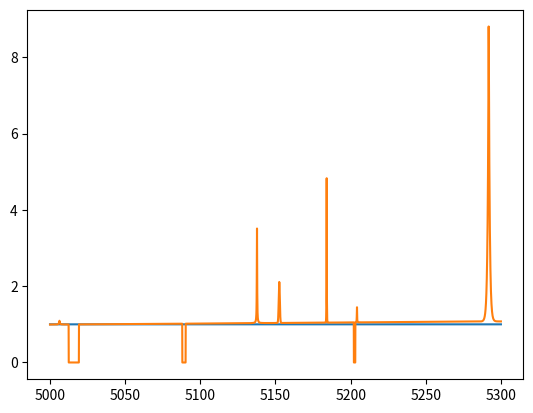

Recreate this plot in Python.
import numpy as np
import matplotlib.pyplot as plt
# this module is to produce artifacts


def make_flat(npix=1000, vmin=0, vmax=1):
    return np.ones(npix, dtype=float) * np.random.uniform(vmin, vmax)


def make_peak(xx, mu=0., sigma=1., peakmax=1, kind="gauss"):
    """ make a peak at position mu with equivalent width sigma """
    assert kind in ["gauss", "exp", "cauchy"]
    if kind == "gauss":
        # Gaussian
        return peakmax * np.exp(-(xx - mu) ** 2 / sigma ** 2 / 2)
    elif kind == "exp":
        # Exponential / Laplace
        delta = sigma / 1.414  # equivalent standard deviation
        return peakmax * np.exp(- np.abs((xx - mu) / delta))
    elif kind == "cauchy":
        # Cauchy / Lorentzian
        gamma = sigma / 1.485  # equivalent interquartile
        return peakmax * gamma ** 2 / (gamma ** 2. + (xx - mu) ** 2)


def make_random_signal(xx, yy=None,
                       peaklam=3, peaksigma_min=.1, peaksigma_scale=.5, peakmax_scale=5.,
                       lfwidth=200, lfamp=.1,
                       flat_min=-.3, flat_max=.3,
                       chunklam=2, chunkwidth_min=1, chunkwidth_scale=2, chunkvalue=0):
    """ make random signal """
    _signal = np.zeros_like(xx, dtype=float)
    # add peaks
    npeaks = np.random.poisson(peaklam)
    sigma = np.random.exponential(peaksigma_scale, size=npeaks) + peaksigma_min
    mu = np.random.uniform(xx[0], xx[-1], size=npeaks)
    peakmax = np.random.exponential(scale=peakmax_scale, size=npeaks)
    for ipeak in range(npeaks):
        _signal += make_peak(xx, mu[ipeak], sigma=sigma[ipeak], peakmax=peakmax[ipeak],
                             kind=np.random.choice(["cauchy", "exp", "gauss"]))
    # add low freq
    _signal += make_low_freq(xx,
                             halfperiod=np.random.exponential(lfwidth)+lfwidth,
                             halfamplitude=np.random.normal(0, scale=lfamp))
    if yy is None:
        yyn = _signal + np.random.uniform(flat_min, flat_max)
    else:
        # add flat
        yyn = yy + _signal + np.random.uniform(flat_min, flat_max)
        # yyn = make_random_mask(yyn, pct=pct, value=value)

    # mask chunks
    nchunks = np.random.poisson(chunklam)
    chunkwidths = np.random.exponential(chunkwidth_scale, size=nchunks) + chunkwidth_min
    chunkpos = np.random.uniform(xx[0], xx[-1], size=nchunks)
    for ichunk in range(nchunks):
        yyn[(xx > chunkpos[ichunk]) & (xx < chunkpos[ichunk] + chunkwidths[ichunk])] = chunkvalue
    return yyn


def make_random_mask(yy, pct=0.1, value=1):
    """ randomly set a fraction of yy elements to value """
    return np.where(np.random.uniform(0, 1, size=yy.shape) < pct, value, yy)


def test_make_random_signal():
    plt.figure()
    wave = np.linspace(5000, 5300, 3347)
    for i in range(10):
        plt.plot(wave, make_random_signal(wave, lam=3, sigma_min=.2, sigma_scale=.1))


def test_make_peak():
    fig = plt.figure();
    wave = np.arange(5000, 6000)
    mu = 5500.
    sigma = 2.
    peakmax = 1.
    plt.plot(make_peak(wave, mu, sigma, peakmax, kind="gauss"), label="gauss")
    plt.plot(make_peak(wave, mu, sigma, peakmax, kind="exp"), label="exp")
    plt.plot(make_peak(wave, mu, sigma, peakmax, kind="cauchy"), label="cauchy")
    plt.legend()
    plt.ylim(0, 1.5)


def make_low_freq(xx, halfperiod=10, halfamplitude=1.):
    """ make low frequncy signals """
    omega = np.pi / halfperiod
    return halfamplitude * np.sin(omega * xx + np.random.uniform(0, 2*np.pi))


def test_make_low_freq():
    fig = plt.figure()
    wave = np.arange(5000, 6000)
    plt.plot(wave, 1 + make_low_freq(wave, halfperiod=100, halfamplitude=0.1, ), label="100")
    plt.plot(wave, 1 + make_low_freq(wave, halfperiod=500, halfamplitude=0.1, ), label="500")
    plt.plot(wave, 1 + make_low_freq(wave, halfperiod=1000, halfamplitude=0.1, ), label="1000")
    plt.plot(wave, 1 + make_low_freq(wave, halfperiod=2000, halfamplitude=0.1, ), label="2000")
    plt.plot(wave, 1 + make_low_freq(wave, halfperiod=5000, halfamplitude=0.1, ), label="5000")
    plt.legend()
    plt.ylim(0, 1.5)


def make_bad_chunks(xx, lam=3, scale_width=10):
    npeaks = np.random.poisson(lam)
    return


if __name__ == "__main__":
    wave = np.linspace(5000, 5300, 3347)
    flux = np.ones_like(wave)
    flux_noise = make_random_signal(wave, flux,
                                    peaklam=3, peaksigma_min=.1, peaksigma_scale=.3, peakmax_scale=3.,
                                    lfwidth=300, lfamp=.1,
                                    flat_min=-.3, flat_max=.3,
                                    chunklam=3, chunkwidth_min=.3, chunkwidth_scale=1, chunkvalue=0)
    plt.figure()
    plt.plot(wave, flux)
    plt.plot(wave, flux_noise)

